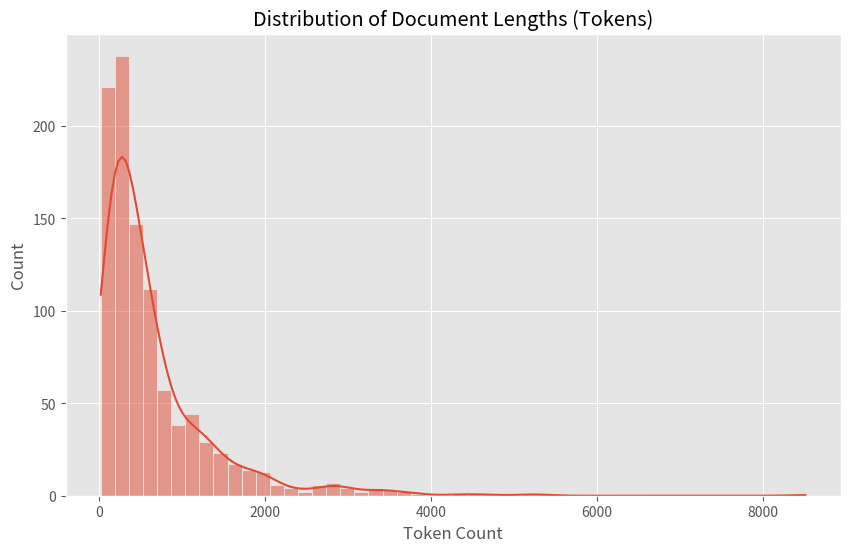
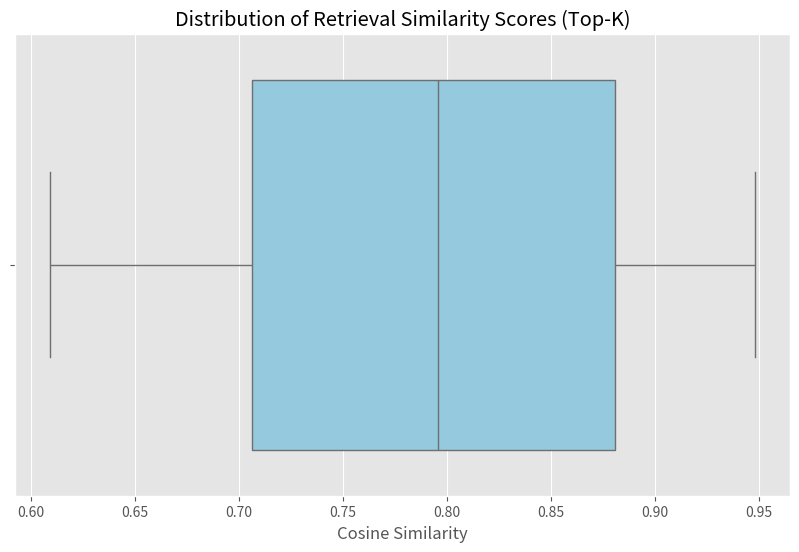

Source code (Python) for these figures, in order:
import pandas as pd
import numpy as np
import matplotlib.pyplot as plt
import seaborn as sns

plt.style.use('ggplot')
print("RAG Data Analysis Ready")

doc_lengths = np.random.lognormal(mean=6, sigma=1, size=1000)
plt.figure(figsize=(10, 6))
sns.histplot(doc_lengths, bins=50, kde=True)
plt.title('Distribution of Document Lengths (Tokens)')
plt.xlabel('Token Count')
plt.show()

similarities = np.random.uniform(0.6, 0.95, 100)
plt.figure(figsize=(10, 6))
sns.boxplot(x=similarities, color='skyblue')
plt.title('Distribution of Retrieval Similarity Scores (Top-K)')
plt.xlabel('Cosine Similarity')
plt.show()
